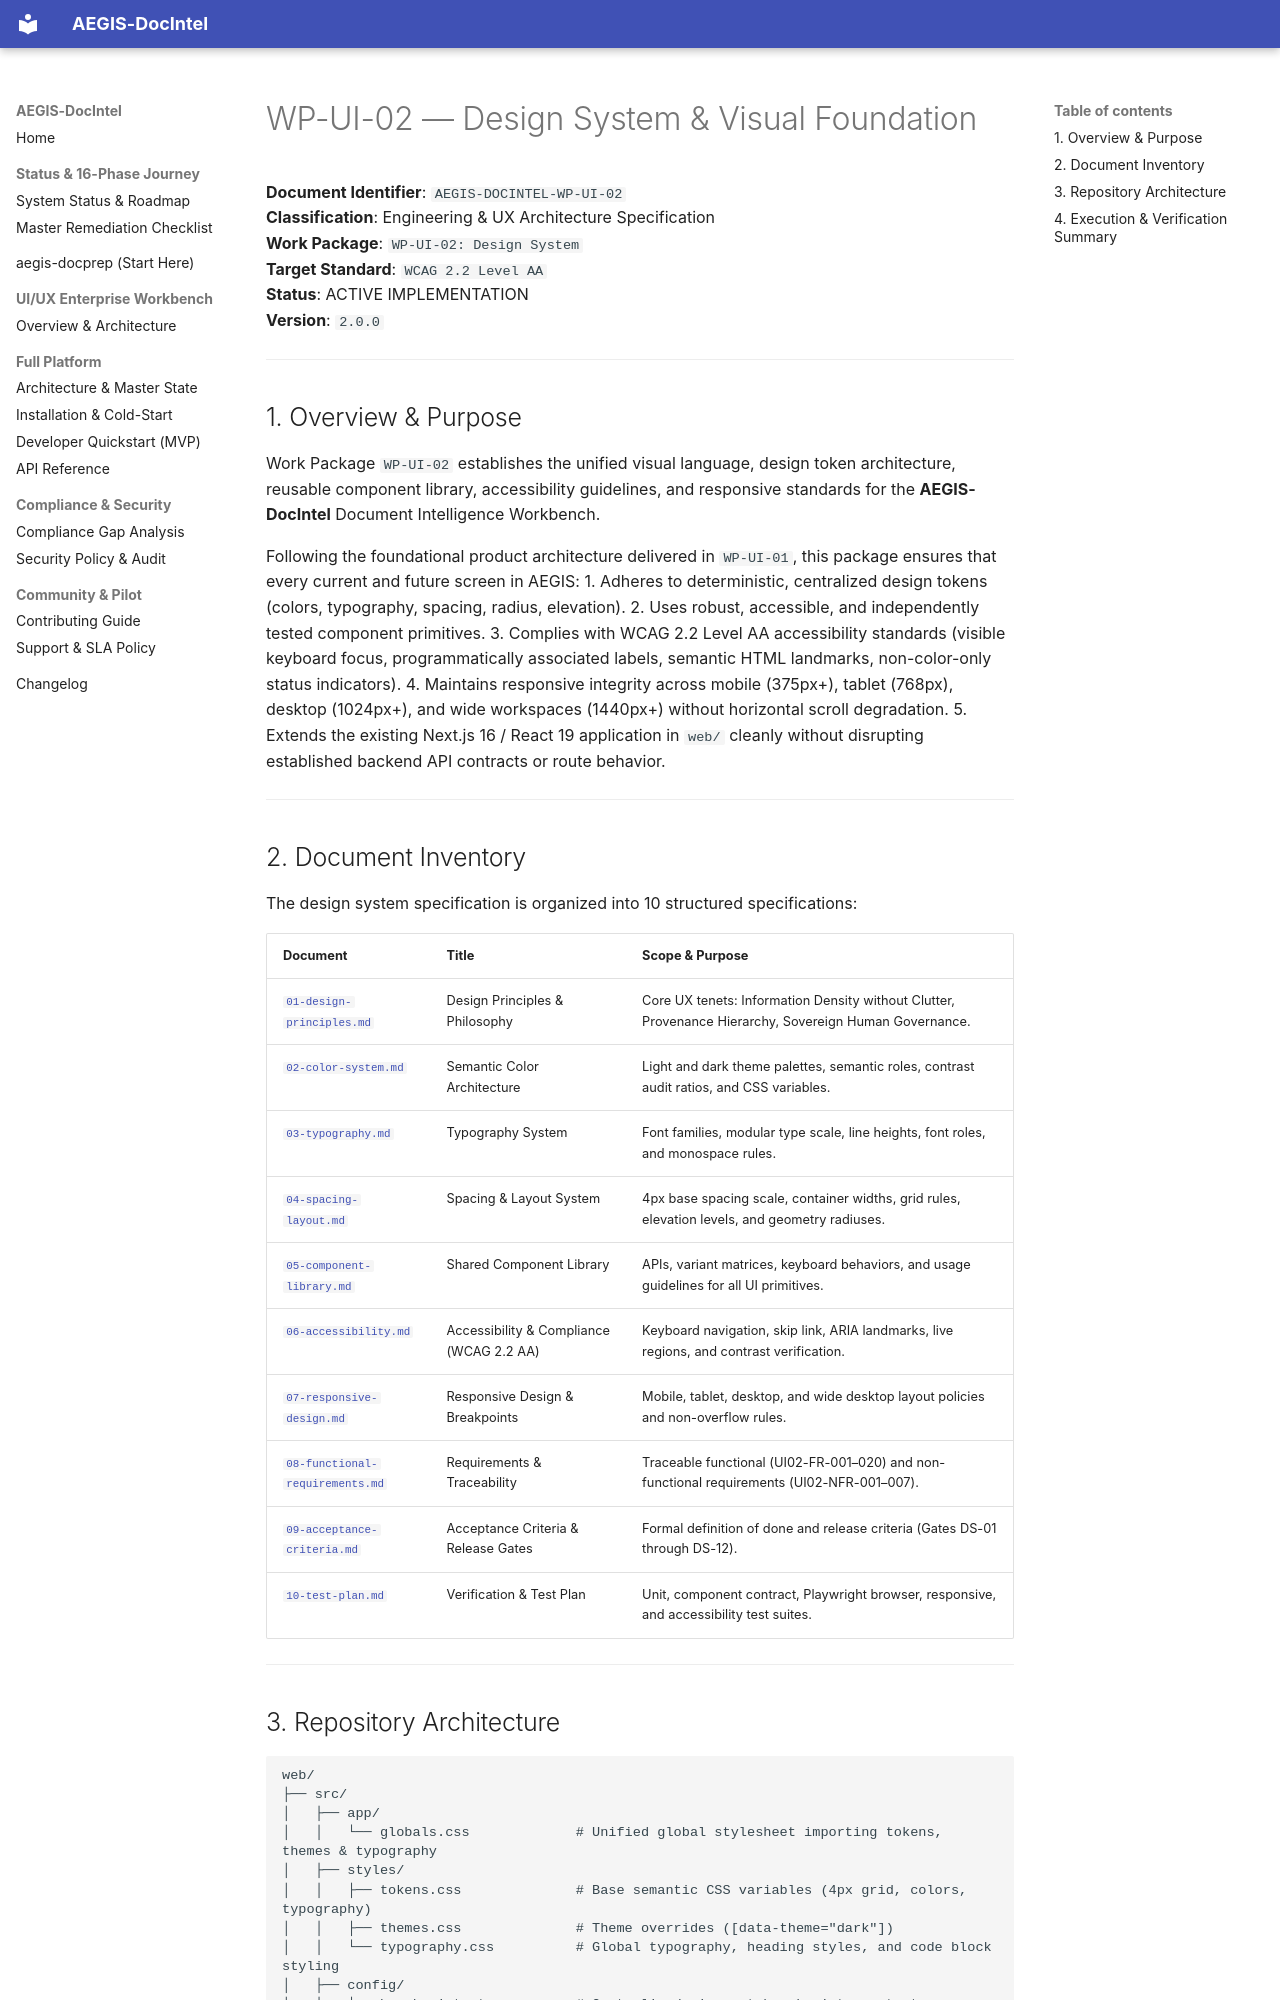

repository: SahilKhutey/AEGIS-DocIntel · page: ui-ux/wp-ui-02-design-system/index.html · generator: mkdocs

# WP-UI-02 — Design System & Visual Foundation

**Document Identifier**: `AEGIS-DOCINTEL-WP-UI-02`  
**Classification**: Engineering & UX Architecture Specification  
**Work Package**: `WP-UI-02: Design System`  
**Target Standard**: `WCAG 2.2 Level AA`  
**Status**: ACTIVE IMPLEMENTATION  
**Version**: `2.0.0`  

---

## 1. Overview & Purpose

Work Package `WP-UI-02` establishes the unified visual language, design token architecture, reusable component library, accessibility guidelines, and responsive standards for the **AEGIS-DocIntel** Document Intelligence Workbench.

Following the foundational product architecture delivered in `WP-UI-01`, this package ensures that every current and future screen in AEGIS:
1. Adheres to deterministic, centralized design tokens (colors, typography, spacing, radius, elevation).
2. Uses robust, accessible, and independently tested component primitives.
3. Complies with WCAG 2.2 Level AA accessibility standards (visible keyboard focus, programmatically associated labels, semantic HTML landmarks, non-color-only status indicators).
4. Maintains responsive integrity across mobile (375px+), tablet (768px), desktop (1024px+), and wide workspaces (1440px+) without horizontal scroll degradation.
5. Extends the existing Next.js 16 / React 19 application in `web/` cleanly without disrupting established backend API contracts or route behavior.

---

## 2. Document Inventory

The design system specification is organized into 10 structured specifications:

| Document | Title | Scope & Purpose |
| :--- | :--- | :--- |
| [`01-design-principles.md`](./01-design-principles.md) | Design Principles & Philosophy | Core UX tenets: Information Density without Clutter, Provenance Hierarchy, Sovereign Human Governance. |
| [`02-color-system.md`](./02-color-system.md) | Semantic Color Architecture | Light and dark theme palettes, semantic roles, contrast audit ratios, and CSS variables. |
| [`03-typography.md`](./03-typography.md) | Typography System | Font families, modular type scale, line heights, font roles, and monospace rules. |
| [`04-spacing-layout.md`](./04-spacing-layout.md) | Spacing & Layout System | 4px base spacing scale, container widths, grid rules, elevation levels, and geometry radiuses. |
| [`05-component-library.md`](./05-component-library.md) | Shared Component Library | APIs, variant matrices, keyboard behaviors, and usage guidelines for all UI primitives. |
| [`06-accessibility.md`](./06-accessibility.md) | Accessibility & Compliance (WCAG 2.2 AA) | Keyboard navigation, skip link, ARIA landmarks, live regions, and contrast verification. |
| [`07-responsive-design.md`](./07-responsive-design.md) | Responsive Design & Breakpoints | Mobile, tablet, desktop, and wide desktop layout policies and non-overflow rules. |
| [`08-functional-requirements.md`](./08-functional-requirements.md) | Requirements & Traceability | Traceable functional (UI02-FR-001–020) and non-functional requirements (UI02-NFR-001–007). |
| [`09-acceptance-criteria.md`](./09-acceptance-criteria.md) | Acceptance Criteria & Release Gates | Formal definition of done and release criteria (Gates DS-01 through DS-12). |
| [`10-test-plan.md`](./10-test-plan.md) | Verification & Test Plan | Unit, component contract, Playwright browser, responsive, and accessibility test suites. |

---
